Run: headless pygame with SDL's dummy video driver; simulated clock (each Clock.tick advances the game by its frame time, no real sleeping); random seed 0; keys injected as events and as key.get_pressed() state; mouse plan: one left click at the window centre at the start of phase 2, then a move to the lower-right quarter at the start of phase 3; restart key R tapped at the start of phases 3 and 4.
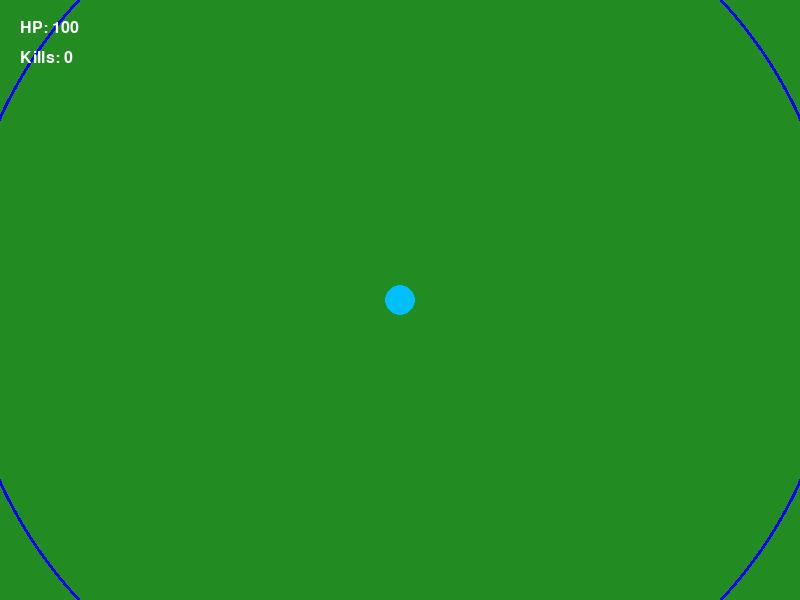
Frame 1 of 4 · flips 1–60 · no input
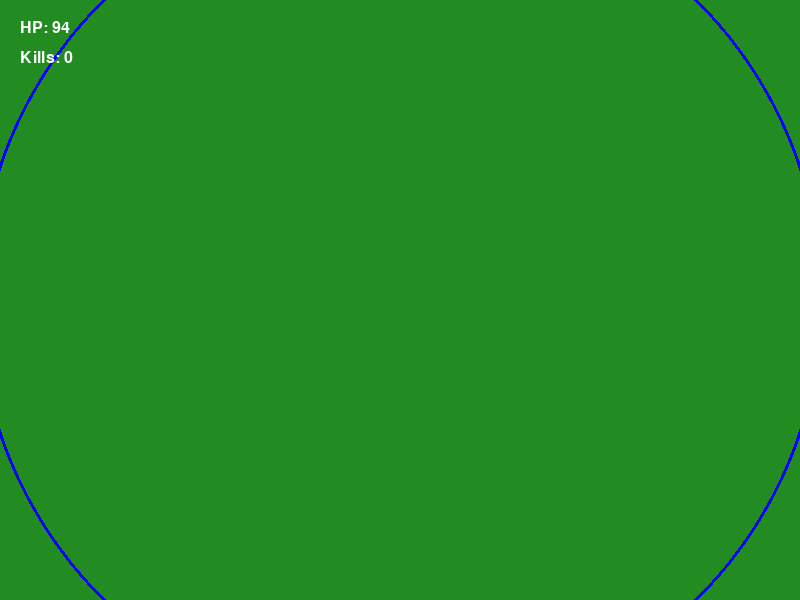
Frame 2 of 4 · flips 61–180 · clicked the window centre · tapped SPACE, RETURN · held RIGHT (→), D
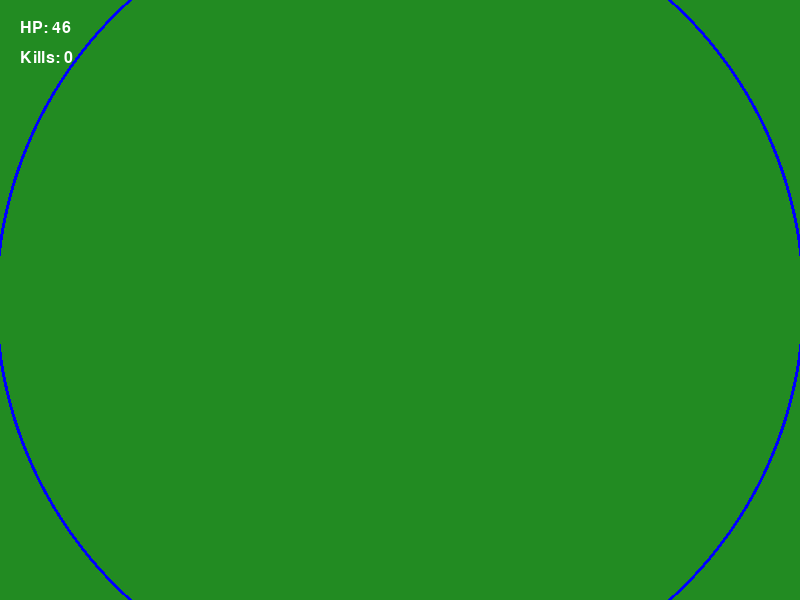
Frame 3 of 4 · flips 181–300 · moved the mouse to the lower-right quarter · tapped R · held DOWN (↓), S
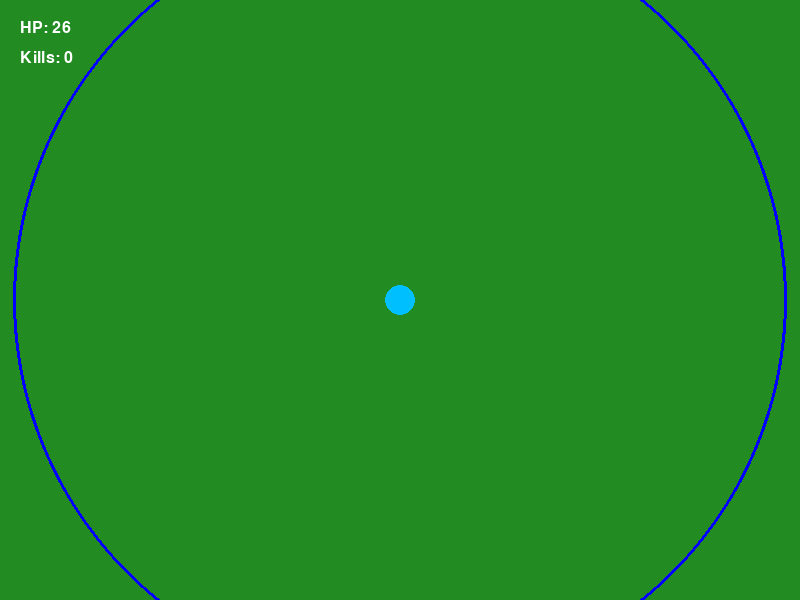
Frame 4 of 4 · flips 301–420 · tapped R · held LEFT (←), A, UP (↑), W

The pygame program that drew these frames:

import pygame
import sys
import random
import math

# Initialize Pygame
pygame.init()

# Game Window Setup
WIDTH, HEIGHT = 800, 600
screen = pygame.display.set_mode((WIDTH, HEIGHT))
pygame.display.set_caption("Free Fire - Python Mini Clone")
clock = pygame.time.Clock()

# Colors
BG_GREEN = (34, 139, 34)      # Map grass
ZONE_COLOR = (0, 0, 255)      # Blue zone border
PLAYER_BLUE = (0, 191, 255)
ENEMY_RED = (220, 20, 60)
BULLET_YELLOW = (255, 215, 0)
WHITE = (255, 255, 255)

# Game Variables
score = 0
player_health = 100
game_over = False

# Safe Zone / Play Zone System
zone_radius = 450
zone_center = [WIDTH // 2, HEIGHT // 2]
zone_shrink_speed = 0.15

# Player Class
class Player:
    def __init__(self):
        self.x = WIDTH // 2
        self.y = HEIGHT // 2
        self.radius = 15
        self.speed = 4

    def move(self, keys):
        if keys[pygame.K_a] or keys[pygame.K_LEFT]:  self.x -= self.speed
        if keys[pygame.K_d] or keys[pygame.K_RIGHT]: self.x += self.speed
        if keys[pygame.K_w] or keys[pygame.K_UP]:    self.y -= self.speed
        if keys[pygame.K_s] or keys[pygame.K_DOWN]:  self.y += self.speed

    def draw(self):
        pygame.draw.circle(screen, PLAYER_BLUE, (int(self.x), int(self.y)), self.radius)

# Bullet Class
class Bullet:
    def __init__(self, x, y, target_x, target_y):
        self.x = x
        self.y = y
        self.radius = 4
        self.speed = 10
        
        # Calculate direction towards mouse pointer
        angle = math.atan2(target_y - y, target_x - x)
        self.dx = math.cos(angle) * self.speed
        self.dy = math.sin(angle) * self.speed

    def update(self):
        self.x += self.dx
        self.y += self.dy

    def draw(self):
        pygame.draw.circle(screen, BULLET_YELLOW, (int(self.x), int(self.y)), self.radius)

# Enemy Class
class Enemy:
    def __init__(self):
        # Spawn randomly outside the screen but within boundaries
        angle = random.uniform(0, 2 * math.pi)
        distance = random.randint(400, 600)
        self.x = zone_center[0] + math.cos(angle) * distance
        self.y = zone_center[1] + math.sin(angle) * distance
        self.radius = 12
        self.speed = random.uniform(1.5, 3.0)

    def update(self, p_x, p_y):
        # Hunt and track the player path
        angle = math.atan2(p_y - self.y, p_x - self.x)
        self.x += math.cos(angle) * self.speed
        self.y += math.sin(angle) * self.speed

    def draw(self):
        pygame.draw.circle(screen, ENEMY_RED, (int(self.x), int(self.y)), self.radius)

# Instantiate objects
player = Player()
bullets = []
enemies = []

# Enemy spawning timer
SPAWN_ENEMY = pygame.USEREVENT + 1
pygame.time.set_timer(SPAWN_ENEMY, 1200) # Spawns an enemy every 1.2 seconds

# Font Setup
font = pygame.font.SysFont("Arial", 24)

# Main Game Loop
while True:
    screen.fill(BG_GREEN)
    
    for event in pygame.event.get():
        if event.type == pygame.QUIT:
            pygame.quit()
            sys.exit()
            
        if not game_over:
            if event.type == SPAWN_ENEMY:
                enemies.append(Enemy())
                
            if event.type == pygame.MOUSEBUTTONDOWN:
                # Shoot a bullet towards mouse click location
                mx, my = pygame.mouse.get_pos()
                bullets.append(Bullet(player.x, player.y, mx, my))
                
        else:
            # Restart game on pressing 'R' key
            if event.type == pygame.KEYDOWN and event.key == pygame.K_r:
                player = Player()
                bullets, enemies = [], []
                score = 0
                player_health = 100
                zone_radius = 450
                game_over = False

    if not game_over:
        # 1. Shrink the Playable Safe Zone (Simulating the Battle Royale Circle)
        if zone_radius > 50:
            zone_radius -= zone_shrink_speed
            
        # 2. Player Input Movement
        keys = pygame.key.get_pressed()
        player.move(keys)
        
        # Check if player is outside the safe blue zone (takes damage over time)
        dist_from_center = math.hypot(player.x - zone_center[0], player.y - zone_center[1])
        if dist_from_center > zone_radius:
            player_health -= 0.4  # Damage ticks out of the zone

        # 3. Update Bullets
        for b in bullets[:]:
            b.update()
            # Remove bullet if it goes off screen
            if b.x < 0 or b.x > WIDTH or b.y < 0 or b.y > HEIGHT:
                bullets.remove(b)

        # 4. Update Enemies & Check Collisions
        for e in enemies[:]:
            e.update(player.x, player.y)
            
            # Enemy hits player
            dist_to_player = math.hypot(e.x - player.x, e.y - player.y)
            if dist_to_player < (e.radius + player.radius):
                player_health -= 15
                enemies.remove(e)
                continue
                
            # Bullet hits enemy
            for b in bullets[:]:
                dist_to_bullet = math.hypot(e.x - b.x, e.y - b.y)
                if dist_to_bullet < (e.radius + b.radius):
                    score += 1
                    if e in enemies: enemies.remove(e)
                    if b in bullets: bullets.remove(b)

        # Health monitoring check
        if player_health <= 0:
            player_health = 0
            game_over = True

    # --- DRAWING EVERYTHING ---
    
    # Draw Safe Zone border
    pygame.draw.circle(screen, ZONE_COLOR, zone_center, int(zone_radius), 3)
    
    # Draw Game Elements
    player.draw()
    for b in bullets: b.draw()
    for e in enemies: e.draw()
    
    # HUD UI Text Displays
    health_txt = font.render(f"HP: {int(player_health)}", True, WHITE)
    score_txt = font.render(f"Kills: {score}", True, WHITE)
    screen.blit(health_txt, (20, 20))
    screen.blit(score_txt, (20, 50))
    
    if game_over:
        go_txt = font.render("ELIMINATED! Press 'R' to Respawn", True, WHITE)
        screen.blit(go_txt, (WIDTH//2 - 160, HEIGHT//2))

    pygame.display.flip()
    clock.tick(60)
